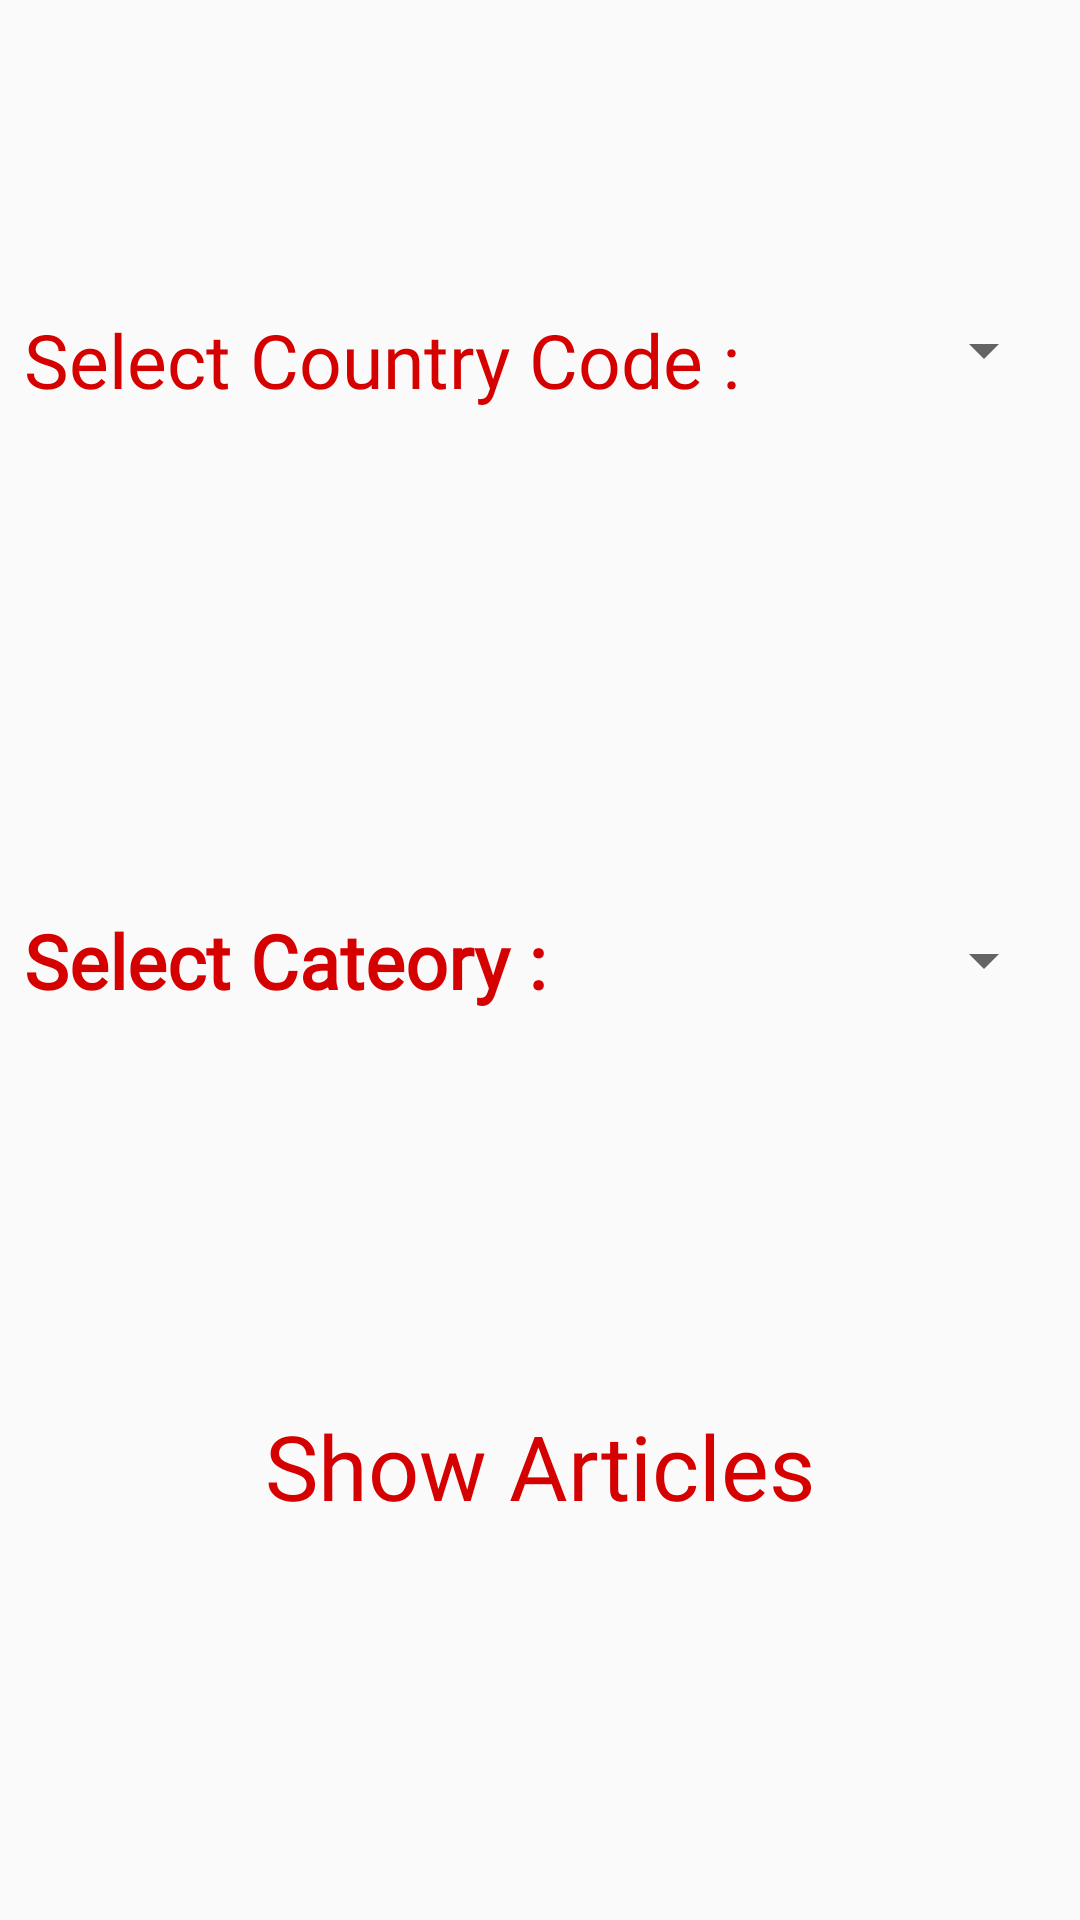

Here is an Android app screen rendered from its layout file. Give the layout XML and the strings, colors and styles it references.
<!-- AndroidManifest.xml: application theme AppTheme -->
<!-- res/layout/activity_top_head_lines.xml -->
<?xml version="1.0" encoding="utf-8"?>
<androidx.constraintlayout.widget.ConstraintLayout xmlns:android="http://schemas.android.com/apk/res/android"
    xmlns:app="http://schemas.android.com/apk/res-auto"
    xmlns:tools="http://schemas.android.com/tools"
    android:layout_width="match_parent"
    android:layout_height="match_parent"
    tools:context=".ui.Acivities.TopHeadLinesActivity"
    android:id="@+id/framlayout_topheadlines">
    <TextView
        android:id="@+id/text_view_country"
        android:layout_width="wrap_content"
        android:layout_height="wrap_content"
        android:layout_marginStart="8dp"
        android:fontFamily="@font/arima_madurai"
        android:text="Select Country Code :"
        android:textColor="#D50000"
        android:textSize="25sp"
        app:layout_constraintBottom_toBottomOf="parent"
        app:layout_constraintStart_toStartOf="parent"
        app:layout_constraintTop_toTopOf="parent"
        app:layout_constraintVertical_bias="0.17000002" />

    <Spinner
        android:id="@+id/spinner_countrCode"
        android:layout_width="wrap_content"
        android:layout_height="wrap_content"
        android:layout_marginEnd="8dp"
        android:gravity="center"
        app:layout_constraintBottom_toBottomOf="parent"
        app:layout_constraintEnd_toEndOf="parent"
        app:layout_constraintHorizontal_bias="1.0"
        app:layout_constraintStart_toEndOf="@+id/text_view_country"
        app:layout_constraintTop_toTopOf="parent"
        app:layout_constraintVertical_bias="0.17000002" />

    <TextView
        android:id="@+id/textView2"
        android:layout_width="wrap_content"
        android:layout_height="wrap_content"
        android:layout_marginStart="8dp"
        android:fontFamily="@font/arima_madurai"
        android:text="Select Cateory :"
        android:textColor="#D50000"
        android:textSize="25sp"
        android:textStyle="bold"
        app:layout_constraintBottom_toBottomOf="parent"
        app:layout_constraintStart_toStartOf="parent"
        app:layout_constraintTop_toTopOf="parent" />

    <Spinner
        android:id="@+id/spinner_category"
        android:layout_width="wrap_content"
        android:layout_height="wrap_content"
        android:layout_marginEnd="8dp"
        android:gravity="center"
        app:layout_constraintBottom_toBottomOf="parent"
        app:layout_constraintEnd_toEndOf="parent"
        app:layout_constraintHorizontal_bias="1.0"
        app:layout_constraintStart_toEndOf="@+id/textView2"
        app:layout_constraintTop_toTopOf="parent" />

    <TextView
        android:id="@+id/btn_show_articles"
        android:layout_width="wrap_content"
        android:layout_height="wrap_content"
        android:background="@drawable/click_hover"
        android:fontFamily="@font/arima_madurai"
        android:text="Show Articles"
        android:textColor="#D50000"
        android:textSize="30sp"
        app:layout_constraintBottom_toBottomOf="parent"
        app:layout_constraintEnd_toEndOf="parent"
        app:layout_constraintStart_toStartOf="parent"
        app:layout_constraintTop_toBottomOf="@+id/textView2" />
</androidx.constraintlayout.widget.ConstraintLayout>
<!-- resources referenced by this layout -->
<resources>
  <!-- drawable click_hover (drawable) -->
  <?xml version="1.0" encoding="utf-8"?>
  <selector xmlns:android="http://schemas.android.com/apk/res/android">
  <item android:state_pressed="true">
      <shape android:shape="rectangle">
          <solid android:color="#CACADD"/>
          <corners android:radius="10dp"/>
      </shape>
  </item>
  </selector>
  <style name="AppTheme" parent="Theme.AppCompat.Light.DarkActionBar">
          
          <item name="colorPrimary">@color/colorPrimary</item>
          <item name="colorPrimaryDark">@color/colorPrimaryDark</item>
          <item name="colorAccent">@color/colorAccent</item>
          <item name="background">@color/white</item>
          <item name="fontFamily">@font/amarante</item>
          <item name="android:windowAnimationStyle">@style/customAniamtion</item>
      </style>
  <color name="colorPrimary">#00FF00</color>
  <color name="colorPrimaryDark">#06D13A</color>
  <color name="colorAccent">#03DAC5</color>
  <color name="white">#fff</color>
  <style name="customAniamtion" parent="@android:style/Animation.Activity">
          <item name="android:activityOpenEnterAnimation">@anim/slid_in_top</item>
          <item name="android:activityOpenExitAnimation">@anim/slid_out_bottom</item>
          <item name="android:activityCloseEnterAnimation">@anim/slid_in_bottom</item>
          <item name="android:activityCloseExitAnimation">@anim/slid_out_top</item>
      </style>
</resources>
